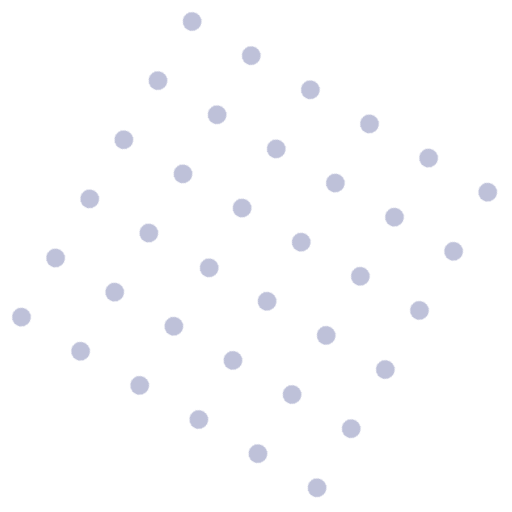
t = 0.00 s
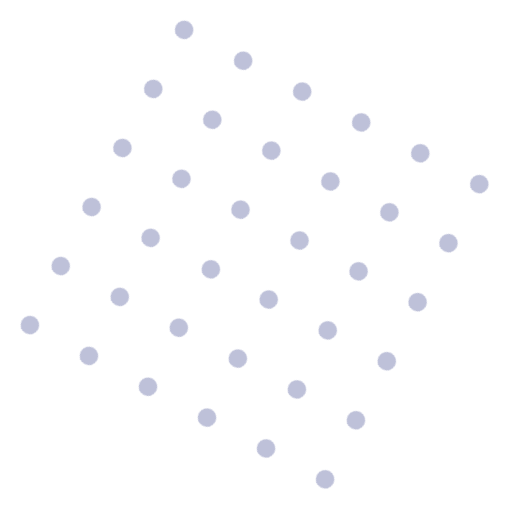
t = 1.17 s
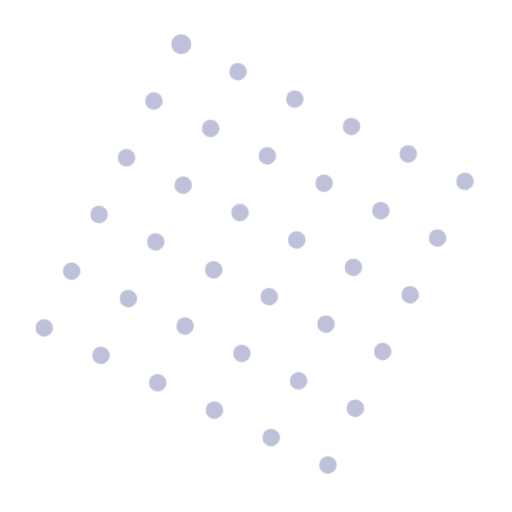
t = 2.33 s
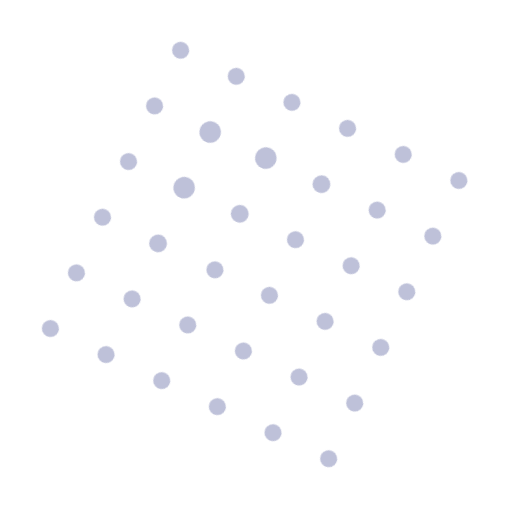
t = 3.50 s
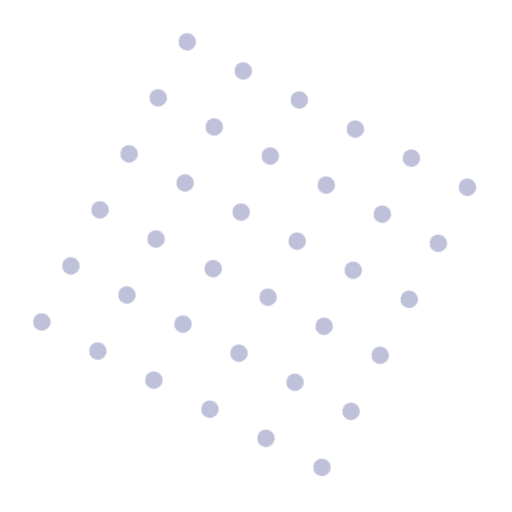
t = 4.67 s
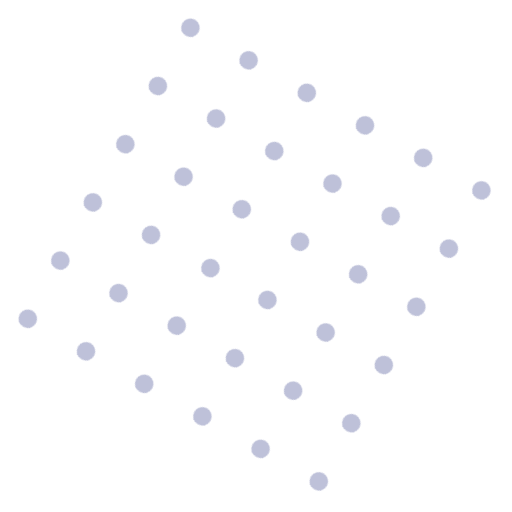
t = 5.83 s

The animated SVG that drew these frames (rendered in a browser with its animation timeline set to each time). Animation: 38 CSS @keyframes rules; one cycle of 7.00 s, repeats indefinitely.

<svg xmlns="http://www.w3.org/2000/svg" width="330px" height="330px" viewBox="0 0 330 330"><style>
@keyframes a1_t { 0% { transform: translate(164.1px,164.1px) rotate(30deg); animation-timing-function: cubic-bezier(0,0,.6,1); } 49.524% { transform: translate(164.1px,164.1px) rotate(25deg); animation-timing-function: cubic-bezier(0,0,.6,1); } 100% { transform: translate(164.1px,164.1px) rotate(30deg); } }
@keyframes qbbsq94suppv30mnjj10xvrn_t { 0% { transform: scale(1,1) translate(-116.1px,-116.1px); animation-timing-function: cubic-bezier(.4,0,.6,1); } 49.524% { transform: scale(.9,.9) translate(-116.1px,-116.1px); animation-timing-function: cubic-bezier(.4,0,.6,1); } 100% { transform: scale(1,1) translate(-116.1px,-116.1px); } }
@keyframes enq3lwedrgq6pxox7dsib896_t { 0% { transform: translate(6.1px,6.1px) scale(1,1); } 32.381% { transform: translate(6.1px,6.1px) scale(1,1); animation-timing-function: cubic-bezier(.4,0,.6,1); } 34.286% { transform: translate(6.1px,6.1px) scale(1.3,1.3); animation-timing-function: cubic-bezier(.4,0,.6,1); } 36.19% { transform: translate(6.1px,6.1px) scale(1,1); } 100% { transform: translate(6.1px,6.1px) scale(1,1); } }
@keyframes oiah7tha71takngwvet1hshc_t { 0% { transform: translate(50.1px,6.1px) scale(1,1); } 33.333% { transform: translate(50.1px,6.1px) scale(1,1); animation-timing-function: cubic-bezier(.4,0,.6,1); } 35.238% { transform: translate(50.1px,6.1px) scale(1.3,1.3); animation-timing-function: cubic-bezier(.4,0,.6,1); } 37.143% { transform: translate(50.1px,6.1px) scale(1,1); } 100% { transform: translate(50.1px,6.1px) scale(1,1); } }
@keyframes go3b0lhyvq1su19ihqt702ba_t { 0% { transform: translate(94.1px,6.1px) scale(1,1); } 34.286% { transform: translate(94.1px,6.1px) scale(1,1); animation-timing-function: cubic-bezier(.4,0,.6,1); } 36.19% { transform: translate(94.1px,6.1px) scale(1.3,1.3); animation-timing-function: cubic-bezier(.4,0,.6,1); } 38.095% { transform: translate(94.1px,6.1px) scale(1,1); } 100% { transform: translate(94.1px,6.1px) scale(1,1); } }
@keyframes bijhhprjstfmsjomcveka10r_t { 0% { transform: translate(138.1px,6.1px) scale(1,1); } 35.238% { transform: translate(138.1px,6.1px) scale(1,1); animation-timing-function: cubic-bezier(.4,0,.6,1); } 37.143% { transform: translate(138.1px,6.1px) scale(1.3,1.3); animation-timing-function: cubic-bezier(.4,0,.6,1); } 39.048% { transform: translate(138.1px,6.1px) scale(1,1); } 100% { transform: translate(138.1px,6.1px) scale(1,1); } }
@keyframes c165qodkw8sihm1n1pt0xt27_t { 0% { transform: translate(182.1px,6.1px) scale(1,1); } 36.19% { transform: translate(182.1px,6.1px) scale(1,1); animation-timing-function: cubic-bezier(.4,0,.6,1); } 38.095% { transform: translate(182.1px,6.1px) scale(1.3,1.3); animation-timing-function: cubic-bezier(.4,0,.6,1); } 40% { transform: translate(182.1px,6.1px) scale(1,1); } 100% { transform: translate(182.1px,6.1px) scale(1,1); } }
@keyframes z7cl8hzxi5zkbjy2akykednc_t { 0% { transform: translate(226.1px,6.1px) scale(1,1); } 37.143% { transform: translate(226.1px,6.1px) scale(1,1); animation-timing-function: cubic-bezier(.4,0,.6,1); } 39.048% { transform: translate(226.1px,6.1px) scale(1.3,1.3); animation-timing-function: cubic-bezier(.4,0,.6,1); } 40.952% { transform: translate(226.1px,6.1px) scale(1,1); } 100% { transform: translate(226.1px,6.1px) scale(1,1); } }
@keyframes ybhdhaz7ao7dkqkjkh2db0ki_t { 0% { transform: translate(6.1px,50.1px) scale(1,1); } 33.333% { transform: translate(6.1px,50.1px) scale(1,1); animation-timing-function: cubic-bezier(.4,0,.6,1); } 35.238% { transform: translate(6.1px,50.1px) scale(1.3,1.3); animation-timing-function: cubic-bezier(.4,0,.6,1); } 37.143% { transform: translate(6.1px,50.1px) scale(1,1); } 100% { transform: translate(6.1px,50.1px) scale(1,1); } }
@keyframes uhtd4cwz8eqsk4o6fv2mpaur_t { 0% { transform: translate(50.1px,50.1px) scale(1,1); } 48.571% { transform: translate(50.1px,50.1px) scale(1,1); animation-timing-function: cubic-bezier(.4,0,.6,1); } 50.476% { transform: translate(50.1px,50.1px) scale(1.3,1.3); animation-timing-function: cubic-bezier(.4,0,.6,1); } 52.381% { transform: translate(50.1px,50.1px) scale(1,1); } 100% { transform: translate(50.1px,50.1px) scale(1,1); } }
@keyframes rr4hwpv6flaxt06an9ha5ugt_t { 0% { transform: translate(94.1px,50.1px) scale(1,1); } 47.619% { transform: translate(94.1px,50.1px) scale(1,1); animation-timing-function: cubic-bezier(.4,0,.6,1); } 49.524% { transform: translate(94.1px,50.1px) scale(1.3,1.3); animation-timing-function: cubic-bezier(.4,0,.6,1); } 51.428% { transform: translate(94.1px,50.1px) scale(1,1); } 100% { transform: translate(94.1px,50.1px) scale(1,1); } }
@keyframes vkpwtbcph2410fdcejqxpde4_t { 0% { transform: translate(138.1px,50.1px) scale(1,1); } 46.667% { transform: translate(138.1px,50.1px) scale(1,1); animation-timing-function: cubic-bezier(.4,0,.6,1); } 48.571% { transform: translate(138.1px,50.1px) scale(1.3,1.3); animation-timing-function: cubic-bezier(.4,0,.6,1); } 50.476% { transform: translate(138.1px,50.1px) scale(1,1); } 100% { transform: translate(138.1px,50.1px) scale(1,1); } }
@keyframes xq1d0stakkevjehlyvxowx3c_t { 0% { transform: translate(182.1px,50.1px) scale(1,1); } 45.714% { transform: translate(182.1px,50.1px) scale(1,1); animation-timing-function: cubic-bezier(.4,0,.6,1); } 47.619% { transform: translate(182.1px,50.1px) scale(1.3,1.3); animation-timing-function: cubic-bezier(.4,0,.6,1); } 49.524% { transform: translate(182.1px,50.1px) scale(1,1); } 100% { transform: translate(182.1px,50.1px) scale(1,1); } }
@keyframes mr7tjsmv69rqslqnzsdaxln9_t { 0% { transform: translate(226.1px,50.1px) scale(1,1); } 38.095% { transform: translate(226.1px,50.1px) scale(1,1); animation-timing-function: cubic-bezier(.4,0,.6,1); } 40% { transform: translate(226.1px,50.1px) scale(1.3,1.3); animation-timing-function: cubic-bezier(.4,0,.6,1); } 41.905% { transform: translate(226.1px,50.1px) scale(1,1); } 100% { transform: translate(226.1px,50.1px) scale(1,1); } }
@keyframes zur46wefx69b3481uozybnt6_t { 0% { transform: translate(6.1px,94.1px) scale(1,1); } 34.286% { transform: translate(6.1px,94.1px) scale(1,1); animation-timing-function: cubic-bezier(.4,0,.6,1); } 36.19% { transform: translate(6.1px,94.1px) scale(1.3,1.3); animation-timing-function: cubic-bezier(.4,0,.6,1); } 38.095% { transform: translate(6.1px,94.1px) scale(1,1); } 100% { transform: translate(6.1px,94.1px) scale(1,1); } }
@keyframes nk9yloffb7hzhmptf4e9upjm_t { 0% { transform: translate(50.1px,94.1px) scale(1,1); } 47.619% { transform: translate(50.1px,94.1px) scale(1,1); animation-timing-function: cubic-bezier(.4,0,.6,1); } 49.524% { transform: translate(50.1px,94.1px) scale(1.3,1.3); animation-timing-function: cubic-bezier(.4,0,.6,1); } 51.428% { transform: translate(50.1px,94.1px) scale(1,1); } 100% { transform: translate(50.1px,94.1px) scale(1,1); } }
@keyframes sj3olvxben8z6d0wi7h9tgg0_t { 0% { transform: translate(94.1px,94.1px) scale(1,1); } 49.524% { transform: translate(94.1px,94.1px) scale(1,1); animation-timing-function: cubic-bezier(.4,0,.6,1); } 51.428% { transform: translate(94.1px,94.1px) scale(1.3,1.3); animation-timing-function: cubic-bezier(.4,0,.6,1); } 53.333% { transform: translate(94.1px,94.1px) scale(1,1); } 100% { transform: translate(94.1px,94.1px) scale(1,1); } }
@keyframes maorx1x87ce6wsb8bxqjb2fs_t { 0% { transform: translate(138.1px,94.1px) scale(1,1); } 50.476% { transform: translate(138.1px,94.1px) scale(1,1); animation-timing-function: cubic-bezier(.4,0,.6,1); } 52.381% { transform: translate(138.1px,94.1px) scale(1.3,1.3); animation-timing-function: cubic-bezier(.4,0,.6,1); } 54.286% { transform: translate(138.1px,94.1px) scale(1,1); } 100% { transform: translate(138.1px,94.1px) scale(1,1); } }
@keyframes iwmbgq066d9v3m1tharf4vyr_t { 0% { transform: translate(182.1px,94.1px) scale(1,1); } 44.762% { transform: translate(182.1px,94.1px) scale(1,1); animation-timing-function: cubic-bezier(.4,0,.6,1); } 46.667% { transform: translate(182.1px,94.1px) scale(1.3,1.3); animation-timing-function: cubic-bezier(.4,0,.6,1); } 48.571% { transform: translate(182.1px,94.1px) scale(1,1); } 100% { transform: translate(182.1px,94.1px) scale(1,1); } }
@keyframes l7nrttj25ihk5rizq2x1qf52_t { 0% { transform: translate(226.1px,94.1px) scale(1,1); } 39.048% { transform: translate(226.1px,94.1px) scale(1,1); animation-timing-function: cubic-bezier(.4,0,.6,1); } 40.952% { transform: translate(226.1px,94.1px) scale(1.3,1.3); animation-timing-function: cubic-bezier(.4,0,.6,1); } 42.857% { transform: translate(226.1px,94.1px) scale(1,1); } 100% { transform: translate(226.1px,94.1px) scale(1,1); } }
@keyframes rbw31a7t7xacvpmr5vnkomo8_t { 0% { transform: translate(6.1px,138.1px) scale(1,1); } 35.238% { transform: translate(6.1px,138.1px) scale(1,1); animation-timing-function: cubic-bezier(.4,0,.6,1); } 37.143% { transform: translate(6.1px,138.1px) scale(1.3,1.3); animation-timing-function: cubic-bezier(.4,0,.6,1); } 39.048% { transform: translate(6.1px,138.1px) scale(1,1); } 100% { transform: translate(6.1px,138.1px) scale(1,1); } }
@keyframes xyecp62gsk5phjpbkxxkn8xr_t { 0% { transform: translate(50.1px,138.1px) scale(1,1); } 46.667% { transform: translate(50.1px,138.1px) scale(1,1); animation-timing-function: cubic-bezier(.4,0,.6,1); } 48.571% { transform: translate(50.1px,138.1px) scale(1.3,1.3); animation-timing-function: cubic-bezier(.4,0,.6,1); } 50.476% { transform: translate(50.1px,138.1px) scale(1,1); } 100% { transform: translate(50.1px,138.1px) scale(1,1); } }
@keyframes oyk27iu0n2k0d9n4sfxhis7p_t { 0% { transform: translate(95px,138.1px) scale(1,1); } 50.476% { transform: translate(95px,138.1px) scale(1,1); animation-timing-function: cubic-bezier(.4,0,.6,1); } 52.381% { transform: translate(95px,138.1px) scale(1.3,1.3); animation-timing-function: cubic-bezier(.4,0,.6,1); } 54.286% { transform: translate(95px,138.1px) scale(1,1); } 100% { transform: translate(95px,138.1px) scale(1,1); } }
@keyframes vwzet08qb1p8phzmmxmrh2dg_t { 0% { transform: translate(138.1px,138.1px) scale(1,1); } 51.428% { transform: translate(138.1px,138.1px) scale(1,1); animation-timing-function: cubic-bezier(.4,0,.6,1); } 53.333% { transform: translate(138.1px,138.1px) scale(1.3,1.3); animation-timing-function: cubic-bezier(.4,0,.6,1); } 55.238% { transform: translate(138.1px,138.1px) scale(1,1); } 100% { transform: translate(138.1px,138.1px) scale(1,1); } }
@keyframes z2ihzi8ozp8td8oao1jm9d2z_t { 0% { transform: translate(182.1px,138.1px) scale(1,1); } 43.809% { transform: translate(182.1px,138.1px) scale(1,1); animation-timing-function: cubic-bezier(.4,0,.6,1); } 45.714% { transform: translate(182.1px,138.1px) scale(1.3,1.3); animation-timing-function: cubic-bezier(.4,0,.6,1); } 47.619% { transform: translate(182.1px,138.1px) scale(1,1); } 100% { transform: translate(182.1px,138.1px) scale(1,1); } }
@keyframes qvapjohebf58ul28btsf8oko_t { 0% { transform: translate(226.1px,138.1px) scale(1,1); } 40% { transform: translate(226.1px,138.1px) scale(1,1); animation-timing-function: cubic-bezier(.4,0,.6,1); } 41.905% { transform: translate(226.1px,138.1px) scale(1.3,1.3); animation-timing-function: cubic-bezier(.4,0,.6,1); } 43.809% { transform: translate(226.1px,138.1px) scale(1,1); } 100% { transform: translate(226.1px,138.1px) scale(1,1); } }
@keyframes vkya5gdrnr8zhooeuzq7p4ot_t { 0% { transform: translate(6.1px,182.1px) scale(1,1); } 36.19% { transform: translate(6.1px,182.1px) scale(1,1); animation-timing-function: cubic-bezier(.4,0,.6,1); } 38.095% { transform: translate(6.1px,182.1px) scale(1.3,1.3); animation-timing-function: cubic-bezier(.4,0,.6,1); } 40% { transform: translate(6.1px,182.1px) scale(1,1); } 100% { transform: translate(6.1px,182.1px) scale(1,1); } }
@keyframes hj0w91ue4f26mi82n8e3p9c9_t { 0% { transform: translate(50.1px,182.1px) scale(1,1); } 45.714% { transform: translate(50.1px,182.1px) scale(1,1); animation-timing-function: cubic-bezier(.4,0,.6,1); } 47.619% { transform: translate(50.1px,182.1px) scale(1.3,1.3); animation-timing-function: cubic-bezier(.4,0,.6,1); } 49.524% { transform: translate(50.1px,182.1px) scale(1,1); } 100% { transform: translate(50.1px,182.1px) scale(1,1); } }
@keyframes ykgehpjylfjc7sih1qpv427w_t { 0% { transform: translate(94.1px,182.1px) scale(1,1); } 44.762% { transform: translate(94.1px,182.1px) scale(1,1); animation-timing-function: cubic-bezier(.4,0,.6,1); } 46.667% { transform: translate(94.1px,182.1px) scale(1.3,1.3); animation-timing-function: cubic-bezier(.4,0,.6,1); } 48.571% { transform: translate(94.1px,182.1px) scale(1,1); } 100% { transform: translate(94.1px,182.1px) scale(1,1); } }
@keyframes c5er15nd5f5pkmhpio7oq6oy_t { 0% { transform: translate(138.1px,182.1px) scale(1,1); } 43.809% { transform: translate(138.1px,182.1px) scale(1,1); animation-timing-function: cubic-bezier(.4,0,.6,1); } 45.714% { transform: translate(138.1px,182.1px) scale(1.3,1.3); animation-timing-function: cubic-bezier(.4,0,.6,1); } 47.619% { transform: translate(138.1px,182.1px) scale(1,1); } 100% { transform: translate(138.1px,182.1px) scale(1,1); } }
@keyframes o4exy1dr9b0e59wookla9dwl_t { 0% { transform: translate(182.1px,182.1px) scale(1,1); } 42.857% { transform: translate(182.1px,182.1px) scale(1,1); animation-timing-function: cubic-bezier(.4,0,.6,1); } 44.762% { transform: translate(182.1px,182.1px) scale(1.3,1.3); animation-timing-function: cubic-bezier(.4,0,.6,1); } 46.667% { transform: translate(182.1px,182.1px) scale(1,1); } 100% { transform: translate(182.1px,182.1px) scale(1,1); } }
@keyframes b5x9810jcwoabt68jnxrlz9l_t { 0% { transform: translate(226.1px,182.1px) scale(1,1); } 40.952% { transform: translate(226.1px,182.1px) scale(1,1); animation-timing-function: cubic-bezier(.4,0,.6,1); } 42.857% { transform: translate(226.1px,182.1px) scale(1.3,1.3); animation-timing-function: cubic-bezier(.4,0,.6,1); } 44.762% { transform: translate(226.1px,182.1px) scale(1,1); } 100% { transform: translate(226.1px,182.1px) scale(1,1); } }
@keyframes nq3nts0rrfqtlmumzrl4m4ey_t { 0% { transform: translate(6.1px,226.1px) scale(1,1); } 37.143% { transform: translate(6.1px,226.1px) scale(1,1); animation-timing-function: cubic-bezier(.4,0,.6,1); } 39.048% { transform: translate(6.1px,226.1px) scale(1.3,1.3); animation-timing-function: cubic-bezier(.4,0,.6,1); } 40.952% { transform: translate(6.1px,226.1px) scale(1,1); } 100% { transform: translate(6.1px,226.1px) scale(1,1); } }
@keyframes peyfkuc8rx8y4rhl1eebqp7c_t { 0% { transform: translate(50.1px,226.1px) scale(1,1); } 38.095% { transform: translate(50.1px,226.1px) scale(1,1); animation-timing-function: cubic-bezier(.4,0,.6,1); } 40% { transform: translate(50.1px,226.1px) scale(1.3,1.3); animation-timing-function: cubic-bezier(.4,0,.6,1); } 41.905% { transform: translate(50.1px,226.1px) scale(1,1); } 100% { transform: translate(50.1px,226.1px) scale(1,1); } }
@keyframes l7s5yq9thda4zb379qjh8le3_t { 0% { transform: translate(94.1px,226.1px) scale(1,1); } 39.048% { transform: translate(94.1px,226.1px) scale(1,1); animation-timing-function: cubic-bezier(.4,0,.6,1); } 40.952% { transform: translate(94.1px,226.1px) scale(1.3,1.3); animation-timing-function: cubic-bezier(.4,0,.6,1); } 42.857% { transform: translate(94.1px,226.1px) scale(1,1); } 100% { transform: translate(94.1px,226.1px) scale(1,1); } }
@keyframes wgc7gwjbc3o2yusmqo7cd2xy_t { 0% { transform: translate(138.1px,226.1px) scale(1,1); } 40% { transform: translate(138.1px,226.1px) scale(1,1); animation-timing-function: cubic-bezier(.4,0,.6,1); } 41.905% { transform: translate(138.1px,226.1px) scale(1.3,1.3); animation-timing-function: cubic-bezier(.4,0,.6,1); } 43.809% { transform: translate(138.1px,226.1px) scale(1,1); } 100% { transform: translate(138.1px,226.1px) scale(1,1); } }
@keyframes y4q51w7968hqf1kc509b4dgd_t { 0% { transform: translate(182.1px,226.1px) scale(1,1); } 40.952% { transform: translate(182.1px,226.1px) scale(1,1); animation-timing-function: cubic-bezier(.4,0,.6,1); } 42.857% { transform: translate(182.1px,226.1px) scale(1.3,1.3); animation-timing-function: cubic-bezier(.4,0,.6,1); } 44.762% { transform: translate(182.1px,226.1px) scale(1,1); } 100% { transform: translate(182.1px,226.1px) scale(1,1); } }
@keyframes ifira2ya5nir2d7tmhn417g3_t { 0% { transform: translate(226.1px,226.1px) scale(1,1); } 41.905% { transform: translate(226.1px,226.1px) scale(1,1); animation-timing-function: cubic-bezier(.4,0,.6,1); } 43.809% { transform: translate(226.1px,226.1px) scale(1.3,1.3); animation-timing-function: cubic-bezier(.4,0,.6,1); } 45.714% { transform: translate(226.1px,226.1px) scale(1,1); } 100% { transform: translate(226.1px,226.1px) scale(1,1); } }
</style><title>i330_dots_2</title><desc>Created with Sketch.</desc><g style="animation: 7s linear infinite both a1_t;"><g transform="translate(164.1,164.1) rotate(30) translate(-116.1,-116.1)" style="animation: 7s linear infinite both qbbsq94suppv30mnjj10xvrn_t;"><ellipse rx="6.1" ry="6.1" fill="#293181" fill-opacity=".3" transform="translate(6.1,6.1)" style="animation: 7s linear infinite both enq3lwedrgq6pxox7dsib896_t;"/><ellipse rx="6.1" ry="6.1" fill="#293181" fill-opacity=".3" transform="translate(50.1,6.1)" style="animation: 7s linear infinite both oiah7tha71takngwvet1hshc_t;"/><ellipse rx="6.1" ry="6.1" fill="#293181" fill-opacity=".3" transform="translate(94.1,6.1)" style="animation: 7s linear infinite both go3b0lhyvq1su19ihqt702ba_t;"/><ellipse rx="6.1" ry="6.1" fill="#293181" fill-opacity=".3" transform="translate(138.1,6.1)" style="animation: 7s linear infinite both bijhhprjstfmsjomcveka10r_t;"/><ellipse rx="6.1" ry="6.1" fill="#293181" fill-opacity=".3" transform="translate(182.1,6.1)" style="animation: 7s linear infinite both c165qodkw8sihm1n1pt0xt27_t;"/><ellipse rx="6.1" ry="6.1" fill="#293181" fill-opacity=".3" transform="translate(226.1,6.1)" style="animation: 7s linear infinite both z7cl8hzxi5zkbjy2akykednc_t;"/><ellipse rx="6.1" ry="6.1" fill="#293181" fill-opacity=".3" transform="translate(6.1,50.1)" style="animation: 7s linear infinite both ybhdhaz7ao7dkqkjkh2db0ki_t;"/><ellipse rx="6.1" ry="6.1" fill="#293181" fill-opacity=".3" transform="translate(50.1,50.1)" style="animation: 7s linear infinite both uhtd4cwz8eqsk4o6fv2mpaur_t;"/><ellipse rx="6.1" ry="6.1" fill="#293181" fill-opacity=".3" transform="translate(94.1,50.1)" style="animation: 7s linear infinite both rr4hwpv6flaxt06an9ha5ugt_t;"/><ellipse rx="6.1" ry="6.1" fill="#293181" fill-opacity=".3" transform="translate(138.1,50.1)" style="animation: 7s linear infinite both vkpwtbcph2410fdcejqxpde4_t;"/><ellipse rx="6.1" ry="6.1" fill="#293181" fill-opacity=".3" transform="translate(182.1,50.1)" style="animation: 7s linear infinite both xq1d0stakkevjehlyvxowx3c_t;"/><ellipse rx="6.1" ry="6.1" fill="#293181" fill-opacity=".3" transform="translate(226.1,50.1)" style="animation: 7s linear infinite both mr7tjsmv69rqslqnzsdaxln9_t;"/><ellipse rx="6.1" ry="6.1" fill="#293181" fill-opacity=".3" transform="translate(6.1,94.1)" style="animation: 7s linear infinite both zur46wefx69b3481uozybnt6_t;"/><ellipse rx="6.1" ry="6.1" fill="#293181" fill-opacity=".3" transform="translate(50.1,94.1)" style="animation: 7s linear infinite both nk9yloffb7hzhmptf4e9upjm_t;"/><ellipse rx="6.1" ry="6.1" fill="#293181" fill-opacity=".3" transform="translate(94.1,94.1)" style="animation: 7s linear infinite both sj3olvxben8z6d0wi7h9tgg0_t;"/><ellipse rx="6.1" ry="6.1" fill="#293181" fill-opacity=".3" transform="translate(138.1,94.1)" style="animation: 7s linear infinite both maorx1x87ce6wsb8bxqjb2fs_t;"/><ellipse rx="6.1" ry="6.1" fill="#293181" fill-opacity=".3" transform="translate(182.1,94.1)" style="animation: 7s linear infinite both iwmbgq066d9v3m1tharf4vyr_t;"/><ellipse rx="6.1" ry="6.1" fill="#293181" fill-opacity=".3" transform="translate(226.1,94.1)" style="animation: 7s linear infinite both l7nrttj25ihk5rizq2x1qf52_t;"/><ellipse rx="6.1" ry="6.1" fill="#293181" fill-opacity=".3" transform="translate(6.1,138.1)" style="animation: 7s linear infinite both rbw31a7t7xacvpmr5vnkomo8_t;"/><ellipse rx="6.1" ry="6.1" fill="#293181" fill-opacity=".3" transform="translate(50.1,138.1)" style="animation: 7s linear infinite both xyecp62gsk5phjpbkxxkn8xr_t;"/><ellipse rx="6.1" ry="6.1" fill="#293181" fill-opacity=".3" transform="translate(95,138.1)" style="animation: 7s linear infinite both oyk27iu0n2k0d9n4sfxhis7p_t;"/><ellipse rx="6.1" ry="6.1" fill="#293181" fill-opacity=".3" transform="translate(138.1,138.1)" style="animation: 7s linear infinite both vwzet08qb1p8phzmmxmrh2dg_t;"/><ellipse rx="6.1" ry="6.1" fill="#293181" fill-opacity=".3" transform="translate(182.1,138.1)" style="animation: 7s linear infinite both z2ihzi8ozp8td8oao1jm9d2z_t;"/><ellipse rx="6.1" ry="6.1" fill="#293181" fill-opacity=".3" transform="translate(226.1,138.1)" style="animation: 7s linear infinite both qvapjohebf58ul28btsf8oko_t;"/><ellipse rx="6.1" ry="6.1" fill="#293181" fill-opacity=".3" transform="translate(6.1,182.1)" style="animation: 7s linear infinite both vkya5gdrnr8zhooeuzq7p4ot_t;"/><ellipse rx="6.1" ry="6.1" fill="#293181" fill-opacity=".3" transform="translate(50.1,182.1)" style="animation: 7s linear infinite both hj0w91ue4f26mi82n8e3p9c9_t;"/><ellipse rx="6.1" ry="6.1" fill="#293181" fill-opacity=".3" transform="translate(94.1,182.1)" style="animation: 7s linear infinite both ykgehpjylfjc7sih1qpv427w_t;"/><ellipse rx="6.1" ry="6.1" fill="#293181" fill-opacity=".3" transform="translate(138.1,182.1)" style="animation: 7s linear infinite both c5er15nd5f5pkmhpio7oq6oy_t;"/><ellipse rx="6.1" ry="6.1" fill="#293181" fill-opacity=".3" transform="translate(182.1,182.1)" style="animation: 7s linear infinite both o4exy1dr9b0e59wookla9dwl_t;"/><ellipse rx="6.1" ry="6.1" fill="#293181" fill-opacity=".3" transform="translate(226.1,182.1)" style="animation: 7s linear infinite both b5x9810jcwoabt68jnxrlz9l_t;"/><ellipse rx="6.1" ry="6.1" fill="#293181" fill-opacity=".3" transform="translate(6.1,226.1)" style="animation: 7s linear infinite both nq3nts0rrfqtlmumzrl4m4ey_t;"/><ellipse rx="6.1" ry="6.1" fill="#293181" fill-opacity=".3" transform="translate(50.1,226.1)" style="animation: 7s linear infinite both peyfkuc8rx8y4rhl1eebqp7c_t;"/><ellipse rx="6.1" ry="6.1" fill="#293181" fill-opacity=".3" transform="translate(94.1,226.1)" style="animation: 7s linear infinite both l7s5yq9thda4zb379qjh8le3_t;"/><ellipse rx="6.1" ry="6.1" fill="#293181" fill-opacity=".3" transform="translate(138.1,226.1)" style="animation: 7s linear infinite both wgc7gwjbc3o2yusmqo7cd2xy_t;"/><ellipse rx="6.1" ry="6.1" fill="#293181" fill-opacity=".3" transform="translate(182.1,226.1)" style="animation: 7s linear infinite both y4q51w7968hqf1kc509b4dgd_t;"/><ellipse rx="6.1" ry="6.1" fill="#293181" fill-opacity=".3" transform="translate(226.1,226.1)" style="animation: 7s linear infinite both ifira2ya5nir2d7tmhn417g3_t;"/></g></g></svg>
